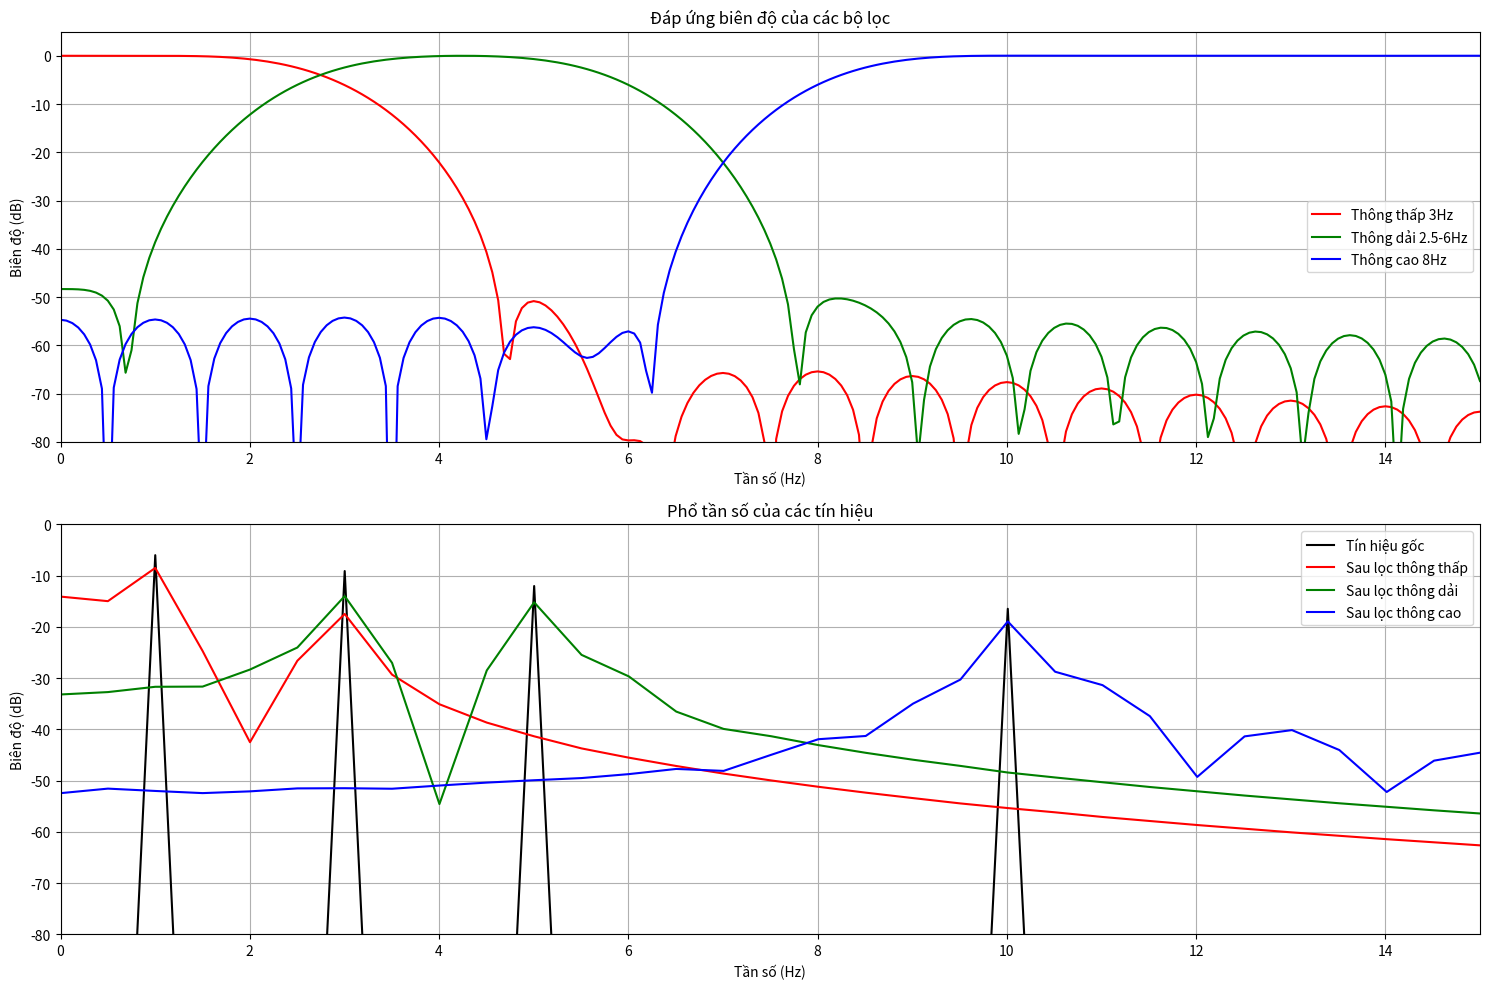
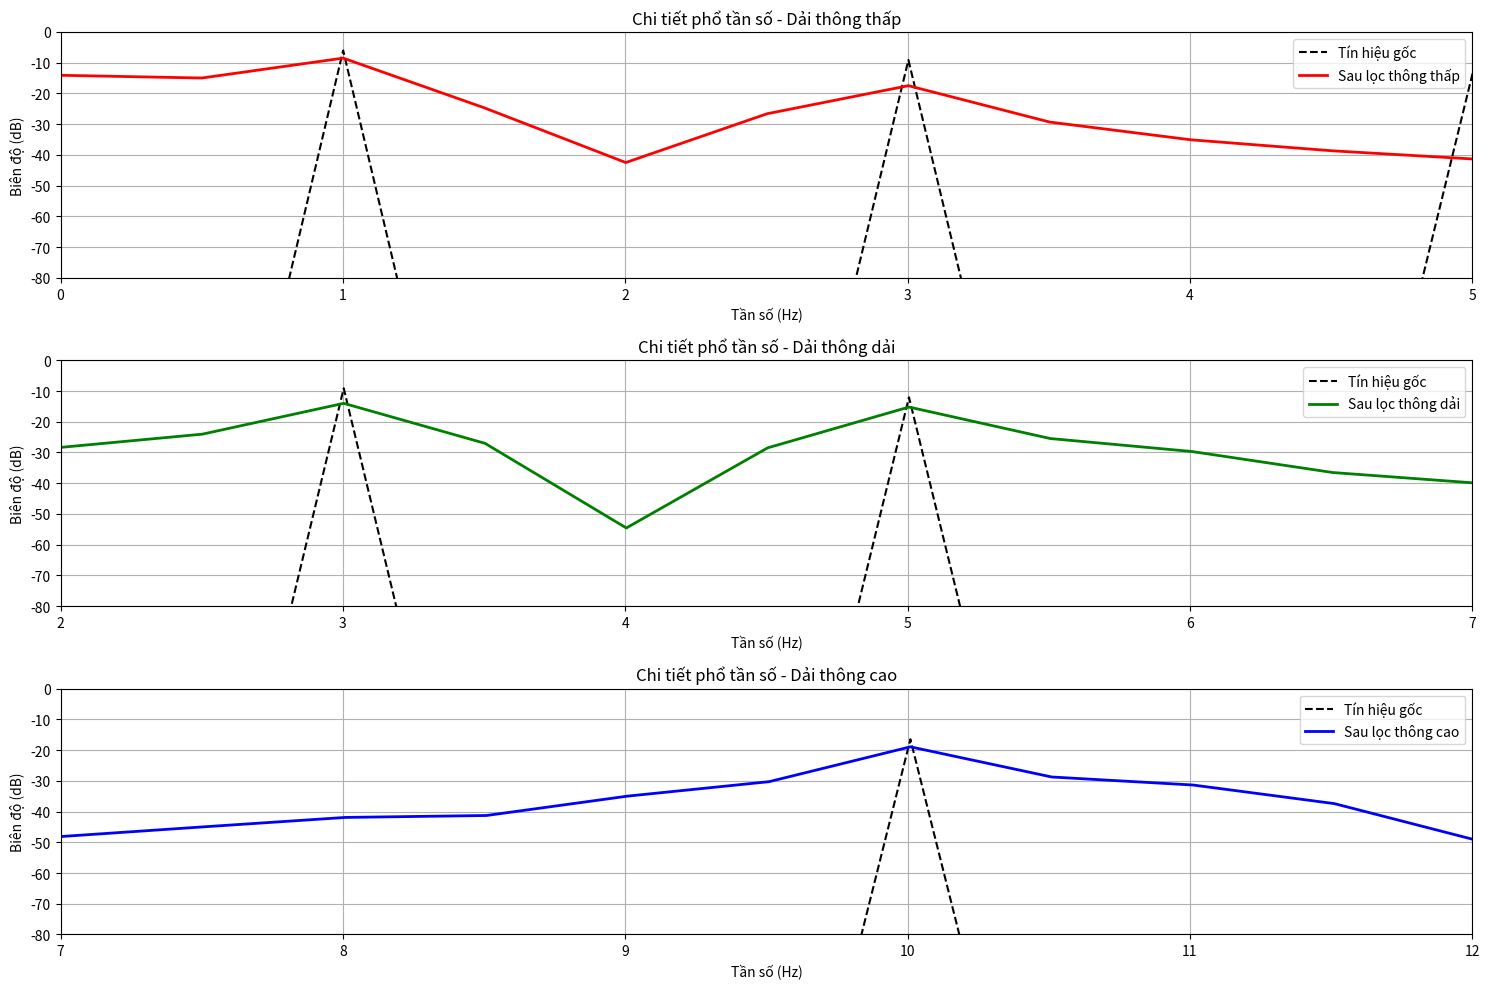

Recreate these plots in Python, in order.
import numpy as np
import matplotlib.pyplot as plt
from scipy import signal

# Các thông số
fs = 1000  # Tăng tần số lấy mẫu lên 1000Hz để có độ phân giải tốt hơn
t = np.arange(0, 2, 1/fs)  # Thời gian từ 0-2s

# Tạo tín hiệu đầu vào với 4 tần số khác nhau
f = np.array([1, 3, 5, 10])  # Các tần số (Hz)
A = np.array([1, 0.7, 0.5, 0.3])  # Biên độ tương ứng
x = (A[0]*np.sin(2*np.pi*f[0]*t) + A[1]*np.sin(2*np.pi*f[1]*t) + 
     A[2]*np.sin(2*np.pi*f[2]*t) + A[3]*np.sin(2*np.pi*f[3]*t))

# Thiết kế các bộ lọc FIR
nyq = fs/2  # Tần số Nyquist
numtaps = 1001  # Tăng số hệ số để có độ dốc tốt hơn ở band transition

# Tạo các bộ lọc
h_low = signal.firwin(numtaps, 3/nyq)  # Thông thấp 3Hz
h_band = signal.firwin(numtaps, [2.5/nyq, 6/nyq], pass_zero=False)  # Thông dải 2.5-6Hz
h_high = signal.firwin(numtaps, 8/nyq, pass_zero=False)  # Thông cao 8Hz

# Lọc tín hiệu
y_low = signal.lfilter(h_low, 1.0, x)
y_band = signal.lfilter(h_band, 1.0, x)
y_high = signal.lfilter(h_high, 1.0, x)

# Tính đáp ứng tần số của các bộ lọc
w_low, h_low_freq = signal.freqz(h_low, worN=8000)
w_band, h_band_freq = signal.freqz(h_band, worN=8000)
w_high, h_high_freq = signal.freqz(h_high, worN=8000)

# Chuyển đổi tần số từ rad/sample sang Hz
freq_resp = w_low * fs / (2*np.pi)

# Tính phổ tần số của tín hiệu
NFFT = len(t)
freq = np.linspace(0, fs/2, NFFT//2)
f_x = np.abs(np.fft.fft(x, NFFT))
f_low = np.abs(np.fft.fft(y_low, NFFT))
f_band = np.abs(np.fft.fft(y_band, NFFT))
f_high = np.abs(np.fft.fft(y_high, NFFT))

# Chuẩn hóa phổ và lấy nửa phổ dương
f_x = f_x[:NFFT//2]/NFFT
f_low = f_low[:NFFT//2]/NFFT
f_band = f_band[:NFFT//2]/NFFT
f_high = f_high[:NFFT//2]/NFFT

# Vẽ đáp ứng tần số của bộ lọc
plt.figure(figsize=(15, 10))

# Đáp ứng biên độ của bộ lọc (dB)
plt.subplot(211)
plt.plot(freq_resp, 20*np.log10(np.abs(h_low_freq)), 'r-', label='Thông thấp 3Hz')
plt.plot(freq_resp, 20*np.log10(np.abs(h_band_freq)), 'g-', label='Thông dải 2.5-6Hz')
plt.plot(freq_resp, 20*np.log10(np.abs(h_high_freq)), 'b-', label='Thông cao 8Hz')
plt.grid(True)
plt.legend(loc='best')
plt.xlabel('Tần số (Hz)')
plt.ylabel('Biên độ (dB)')
plt.title('Đáp ứng biên độ của các bộ lọc')
plt.xlim(0, 15)
plt.ylim(-80, 5)

# Phổ tần số của tín hiệu (dB)
plt.subplot(212)
plt.plot(freq, 20*np.log10(f_x + 1e-10), 'k-', label='Tín hiệu gốc')
plt.plot(freq, 20*np.log10(f_low + 1e-10), 'r-', label='Sau lọc thông thấp')
plt.plot(freq, 20*np.log10(f_band + 1e-10), 'g-', label='Sau lọc thông dải')
plt.plot(freq, 20*np.log10(f_high + 1e-10), 'b-', label='Sau lọc thông cao')
plt.grid(True)
plt.legend(loc='best')
plt.xlabel('Tần số (Hz)')
plt.ylabel('Biên độ (dB)')
plt.title('Phổ tần số của các tín hiệu')
plt.xlim(0, 15)
plt.ylim(-80, 0)

plt.tight_layout()

# Vẽ chi tiết phổ tần số trong các dải quan tâm
plt.figure(figsize=(15, 10))

# Chi tiết dải thông thấp
plt.subplot(311)
plt.plot(freq, 20*np.log10(f_x + 1e-10), 'k--', label='Tín hiệu gốc')
plt.plot(freq, 20*np.log10(f_low + 1e-10), 'r-', linewidth=2, label='Sau lọc thông thấp')
plt.grid(True)
plt.legend(loc='best')
plt.xlabel('Tần số (Hz)')
plt.ylabel('Biên độ (dB)')
plt.title('Chi tiết phổ tần số - Dải thông thấp')
plt.xlim(0, 5)
plt.ylim(-80, 0)

# Chi tiết dải thông dải
plt.subplot(312)
plt.plot(freq, 20*np.log10(f_x + 1e-10), 'k--', label='Tín hiệu gốc')
plt.plot(freq, 20*np.log10(f_band + 1e-10), 'g-', linewidth=2, label='Sau lọc thông dải')
plt.grid(True)
plt.legend(loc='best')
plt.xlabel('Tần số (Hz)')
plt.ylabel('Biên độ (dB)')
plt.title('Chi tiết phổ tần số - Dải thông dải')
plt.xlim(2, 7)
plt.ylim(-80, 0)

# Chi tiết dải thông cao
plt.subplot(313)
plt.plot(freq, 20*np.log10(f_x + 1e-10), 'k--', label='Tín hiệu gốc')
plt.plot(freq, 20*np.log10(f_high + 1e-10), 'b-', linewidth=2, label='Sau lọc thông cao')
plt.grid(True)
plt.legend(loc='best')
plt.xlabel('Tần số (Hz)')
plt.ylabel('Biên độ (dB)')
plt.title('Chi tiết phổ tần số - Dải thông cao')
plt.xlim(7, 12)
plt.ylim(-80, 0)

plt.tight_layout()
plt.show()